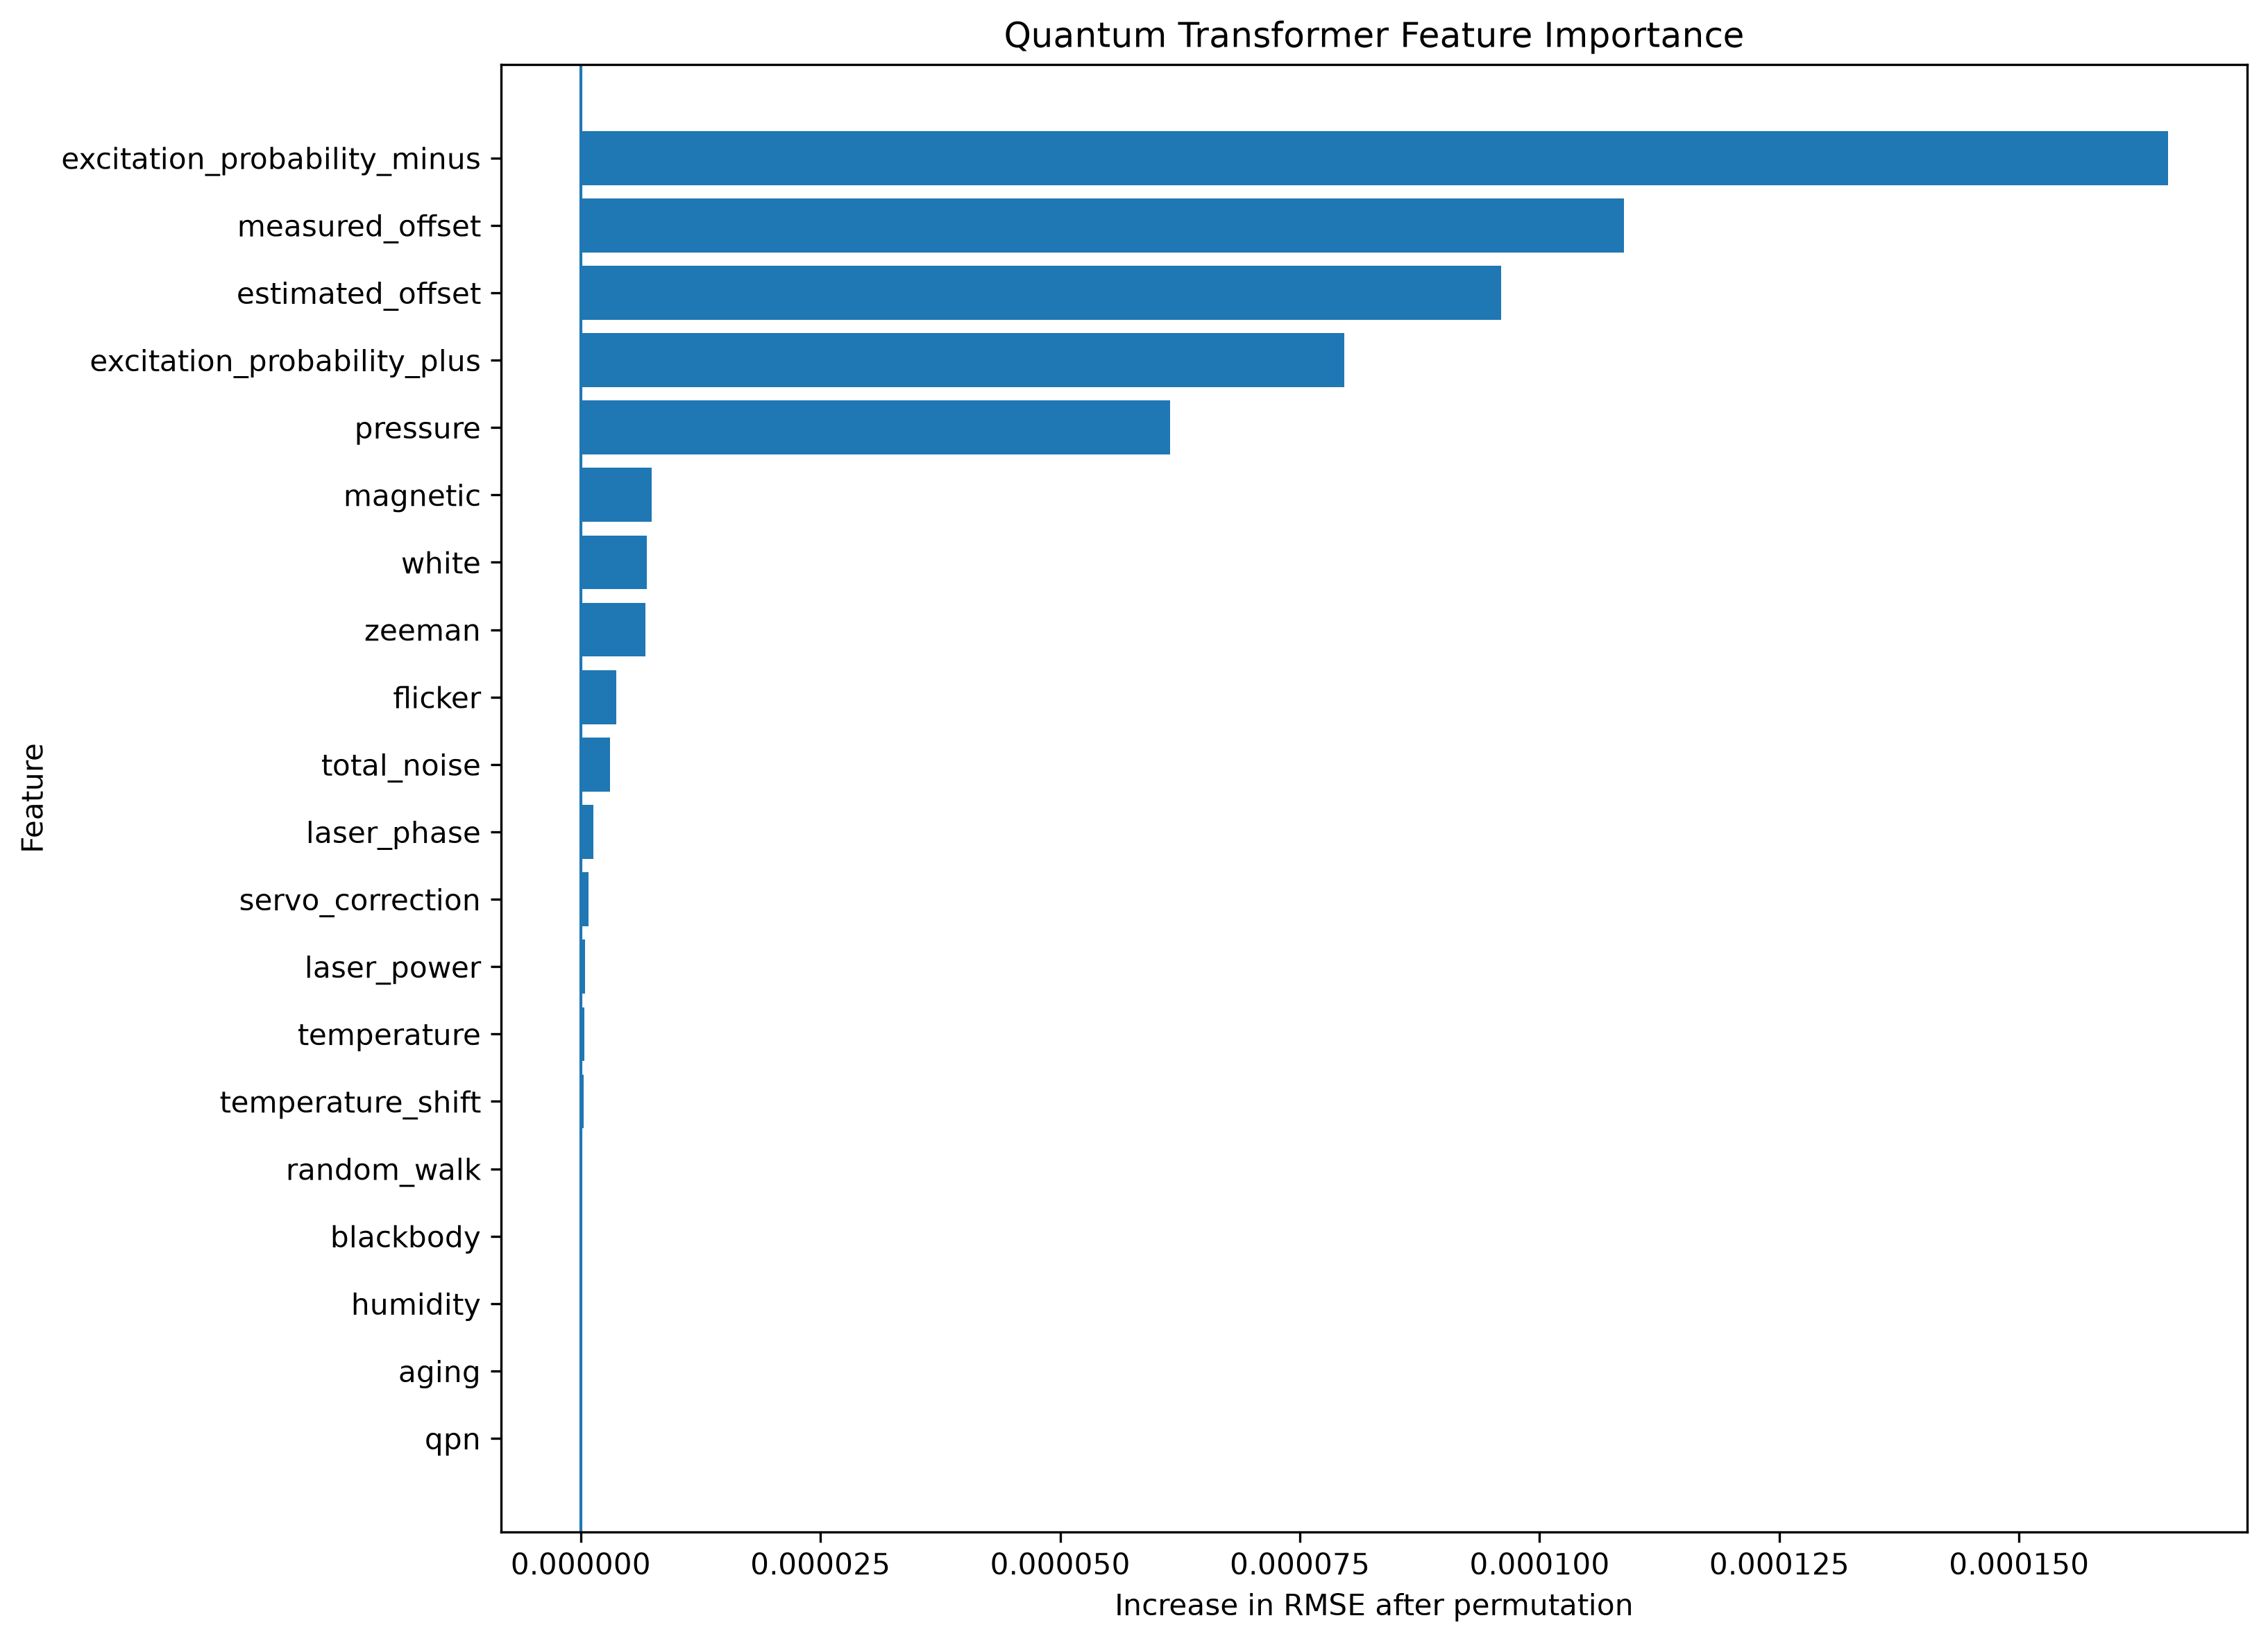

The data file committed next to this chart (first rows):
rank, feature, baseline_rmse, permuted_rmse, importance, relative_importance_percent, normalized_importance_percent
1, excitation_probability_minus, 0.0001034, 0.0002689, 0.0001655, 160.1, 30.51
2, measured_offset, 0.0001034, 0.0002122, 0.0001088, 105.2, 20.05
3, estimated_offset, 0.0001034, 0.0001994, 9.601008059689775e-05, 92.86, 17.7
4, excitation_probability_plus, 0.0001034, 0.000183, 7.96564927441068e-05, 77.04, 14.68
5, pressure, 0.0001034, 0.0001648, 6.143906648503616e-05, 59.42, 11.32
6, magnetic, 0.0001034, 0.0001108, 7.381051545962691e-06, 7.139, 1.36
7, white, 0.0001034, 0.0001103, 6.881840818095952e-06, 6.656, 1.268
8, zeeman, 0.0001034, 0.0001101, 6.741320248693228e-06, 6.52, 1.243
9, flicker, 0.0001034, 0.0001071, 3.694512997753918e-06, 3.573, 0.681
10, total_noise, 0.0001034, 0.0001064, 3.039596776943654e-06, 2.94, 0.5602
11, laser_phase, 0.0001034, 0.0001047, 1.2893287930637598e-06, 1.247, 0.2376
12, servo_correction, 0.0001034, 0.0001042, 8.054994395934045e-07, 0.7791, 0.1485
13, laser_power, 0.0001034, 0.0001038, 4.203830030746758e-07, 0.4066, 0.07748
14, temperature, 0.0001034, 0.0001038, 3.612512955442071e-07, 0.3494, 0.06658
15, temperature_shift, 0.0001034, 0.0001037, 2.7260102797299623e-07, 0.2637, 0.05024
16, random_walk, 0.0001034, 0.0001035, 1.2465170584619045e-07, 0.1206, 0.02298
17, blackbody, 0.0001034, 0.0001035, 1.1049996828660369e-07, 0.1069, 0.02037
18, humidity, 0.0001034, 0.0001034, 2.385058905929327e-08, 0.02307, 0.004396
19, aging, 0.0001034, 0.0001034, 2.975866664201021e-09, 0.002878, 0.0005485
20, qpn, 0.0001034, 0.0001034, -2.595334080979228e-08, -0.0251, 0.0
